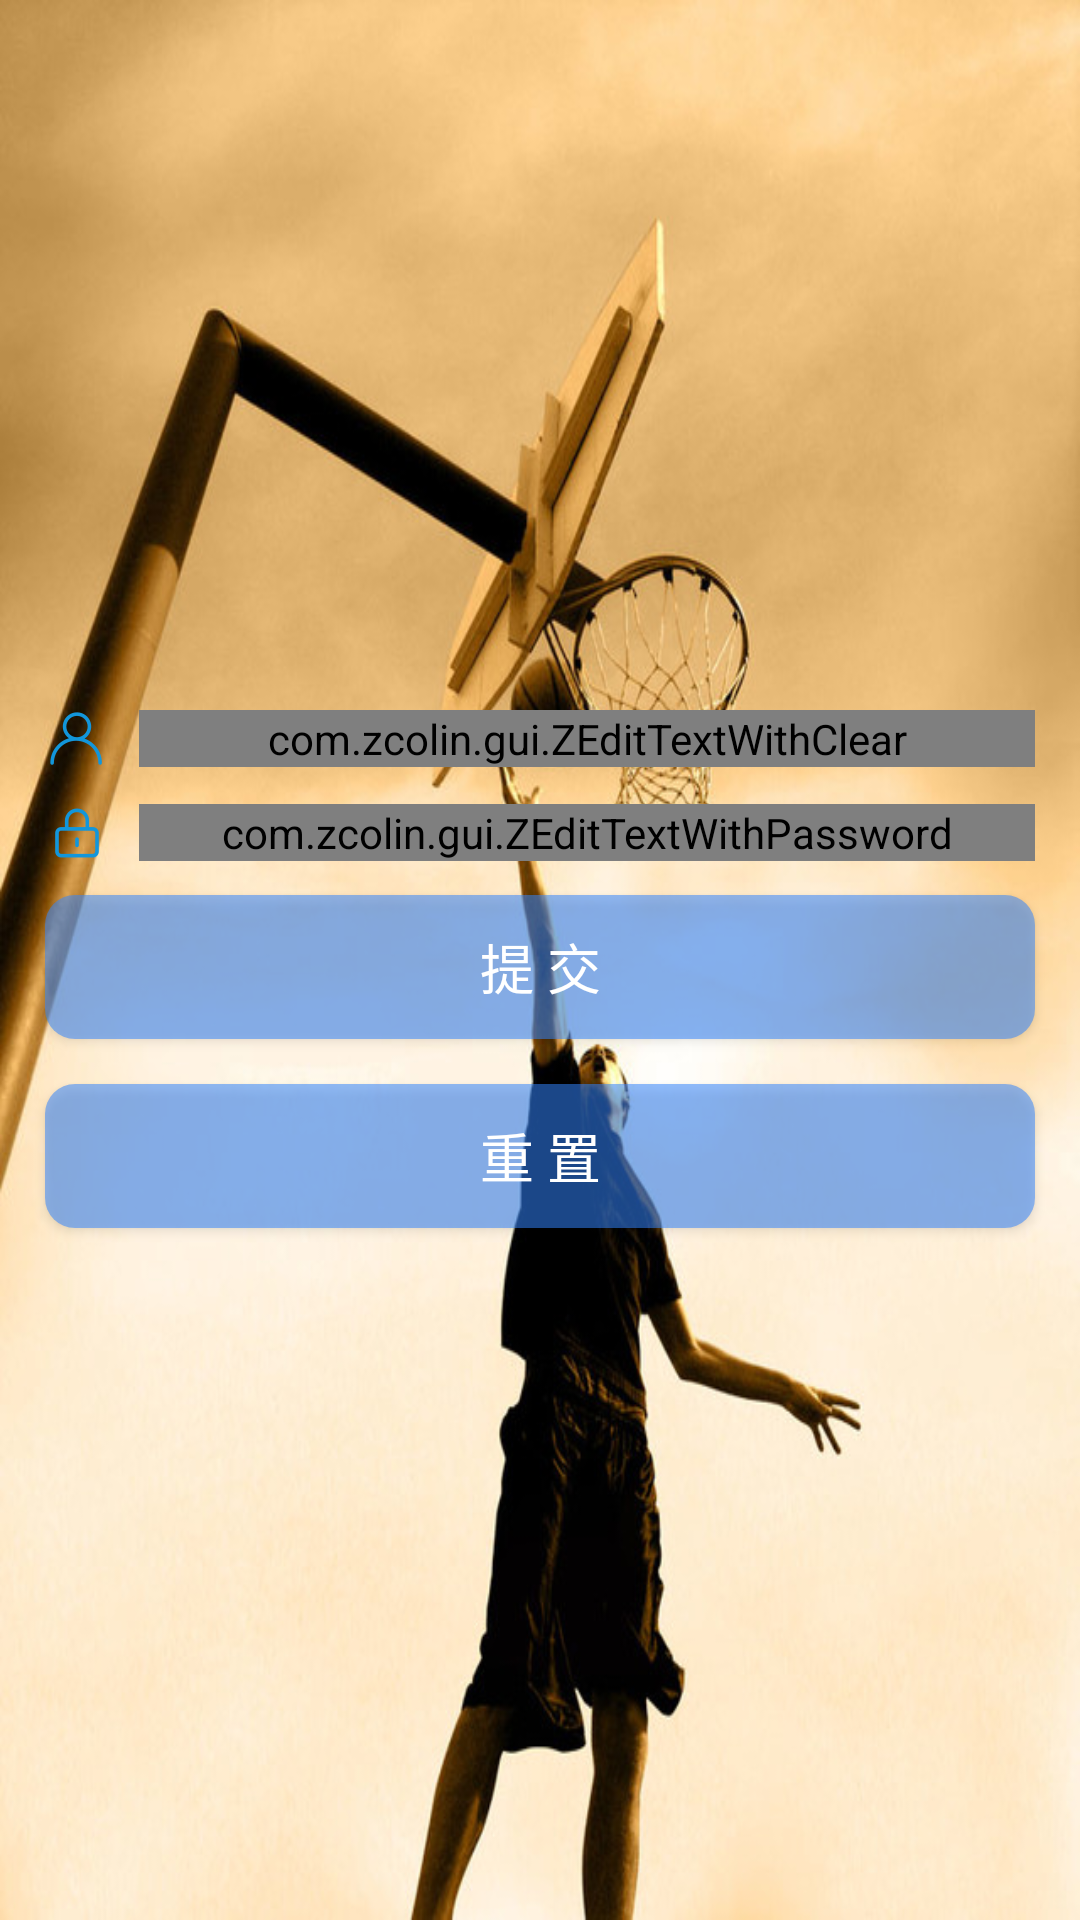

Reconstruct the res/layout file that produces this screen, plus the resources it refers to.
<!-- AndroidManifest.xml: application theme StartTheme -->
<!-- res/layout/activity_register.xml -->
<?xml version="1.0" encoding="utf-8"?>
<LinearLayout xmlns:android="http://schemas.android.com/apk/res/android"
    xmlns:app="http://schemas.android.com/apk/res-auto"
    xmlns:tools="http://schemas.android.com/tools"
    android:layout_width="match_parent"
    android:layout_height="match_parent"
    android:orientation="vertical"
    android:gravity="center"
    tools:context="com.pivot.myandroiddemo.RegisterActivity">

    <LinearLayout
        android:layout_width="match_parent"
        android:layout_height="wrap_content"
        android:layout_marginBottom="@dimen/dimens_small"
        android:orientation="vertical">
        <LinearLayout
            android:layout_width="match_parent"
            android:layout_height="wrap_content"
            android:gravity="center"
            android:padding="@dimen/dimens_small">
            <ImageView
                android:layout_width="wrap_content"
                android:layout_height="wrap_content"
                android:layout_marginLeft="@dimen/dimens_mid"
                android:layout_marginRight="@dimen/dimens_mid"
                android:src="@mipmap/login_icon_name"/>
            <com.zcolin.gui.ZEditTextWithClear
                android:id="@+id/et_register_name"
                android:layout_width="0dp"
                android:layout_height="wrap_content"
                android:layout_weight="1"
                android:layout_marginRight="@dimen/dimens_mid"
                android:hint="@string/login_name"/>
        </LinearLayout>

        <LinearLayout
            android:layout_width="match_parent"
            android:layout_height="wrap_content"
            android:gravity="center"
            android:padding="@dimen/dimens_small">
            <ImageView
                android:layout_width="wrap_content"
                android:layout_height="wrap_content"
                android:layout_marginLeft="@dimen/dimens_mid"
                android:layout_marginRight="@dimen/dimens_mid"
                android:src="@mipmap/login_icon_pwd"/>
            <com.zcolin.gui.ZEditTextWithPassword
                android:id="@+id/et_register_pwd"
                android:layout_width="0dp"
                android:layout_height="wrap_content"
                android:layout_weight="1"
                android:layout_marginRight="@dimen/dimens_mid"
                android:hint="@string/login_pwd"/>
        </LinearLayout>
    </LinearLayout>

    <Button
        android:id="@+id/btn_register_submit"
        android:layout_width="match_parent"
        android:layout_height="wrap_content"
        android:paddingTop="@dimen/dimens_small"
        android:paddingBottom="@dimen/dimens_small"
        android:layout_marginLeft="@dimen/dimens_big"
        android:layout_marginRight="@dimen/dimens_big"
        android:layout_marginBottom="@dimen/dimens_big"
        android:text="@string/register_submit"
        android:textColor="@color/white"
        android:textSize="@dimen/text_size_big"
        android:background="@drawable/radius_10_no_stroke_blue_mid_bg_shape"/>
    <Button
        android:id="@+id/btn_register_reset"
        android:layout_width="match_parent"
        android:layout_height="wrap_content"
        android:paddingTop="@dimen/dimens_small"
        android:paddingBottom="@dimen/dimens_small"
        android:layout_marginLeft="@dimen/dimens_big"
        android:layout_marginRight="@dimen/dimens_big"
        android:text="@string/register_reset"
        android:textColor="@color/white"
        android:textSize="@dimen/text_size_big"
        android:background="@drawable/radius_10_no_stroke_blue_mid_bg_shape"/>
    
</LinearLayout>
<!-- resources referenced by this layout -->
<resources>
  <color name="white">#ffffffff</color>
  <dimen name="dimens_big">15dp</dimen>
  <dimen name="dimens_mid">10dp</dimen>
  <dimen name="dimens_small">5dp</dimen>
  <dimen name="text_size_big">18sp</dimen>
  <!-- drawable radius_10_no_stroke_blue_mid_bg_shape (drawable) -->
  <?xml version="1.0" encoding="utf-8"?>
  <shape xmlns:android="http://schemas.android.com/apk/res/android"
      android:shape="rectangle" >
  
      <solid android:color="#883385FF"/>
  
      <corners android:radius="10dp"/>
  
  </shape>
  <!-- mipmap login_icon_name: png bitmap (mipmap-xxhdpi, 4092 bytes) -->
  <!-- mipmap login_icon_pwd: png bitmap (mipmap-xxhdpi, 2526 bytes) -->
  <string name="login_name">请输入用户名</string>
  <string name="login_pwd">请输入密码</string>
  <string name="register_reset">重 置</string>
  <string name="register_submit">提 交</string>
  <style name="StartTheme" parent="Theme.AppCompat.Light.NoActionBar">
          //引用上面start_activity_background.xml背景文件
          <item name="android:windowBackground">@drawable/start_background</item>
          <item name="android:windowFullscreen">true</item>
          //填充整个窗口设置
      </style>
  <!-- drawable start_background (drawable) -->
  <?xml version="1.0" encoding="utf-8"?>
  <layer-list xmlns:android="http://schemas.android.com/apk/res/android"
      android:opacity="opaque">    
      <item android:drawable="@android:color/white" />    
      <item>
          <bitmap 
              android:src="@mipmap/login_bg" 
              android:gravity="fill"/>
      </item>
  </layer-list>
</resources>
